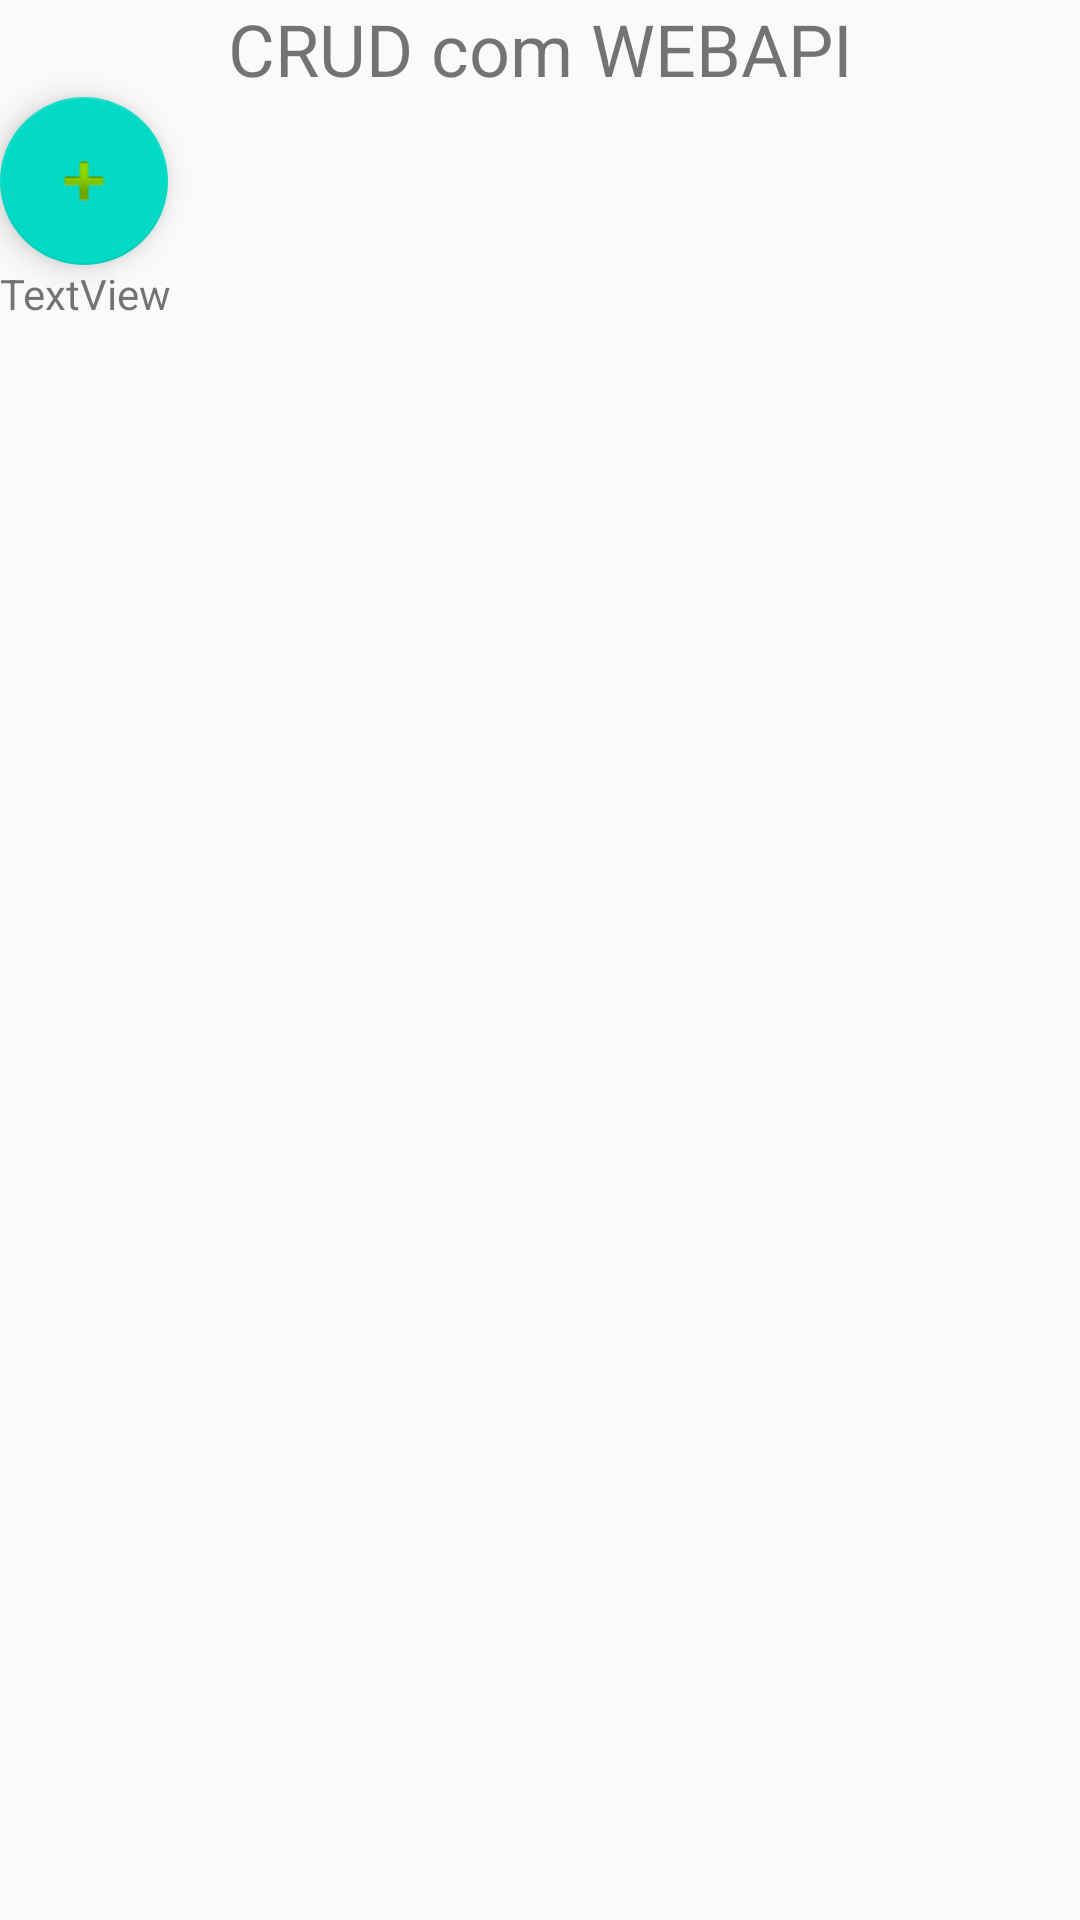

This screen was rendered from an Android layout file. Write that file and the resources it references.
<!-- AndroidManifest.xml: application theme AppTheme -->
<!-- res/layout/activity_main.xml -->
<?xml version="1.0" encoding="utf-8"?>
<androidx.constraintlayout.widget.ConstraintLayout xmlns:android="http://schemas.android.com/apk/res/android"
    xmlns:app="http://schemas.android.com/apk/res-auto"
    xmlns:tools="http://schemas.android.com/tools"
    android:layout_width="match_parent"
    android:layout_height="match_parent"
    tools:context=".MainActivity">

    <LinearLayout
        android:layout_width="match_parent"
        android:layout_height="match_parent"
        android:orientation="vertical">

        <TextView
            android:id="@+id/textView"
            android:layout_width="match_parent"
            android:layout_height="wrap_content"
            android:text="CRUD com WEBAPI"
            android:textAlignment="center"
            android:textSize="24sp" />

        <com.google.android.material.floatingactionbutton.FloatingActionButton
            android:id="@+id/floatingActionButton"
            android:layout_width="match_parent"
            android:layout_height="wrap_content"
            android:clickable="true"
            app:srcCompat="@android:drawable/ic_input_add" />

        <TextView
            android:id="@+id/teste"
            android:layout_width="match_parent"
            android:layout_height="wrap_content"
            android:text="TextView" />

        <androidx.recyclerview.widget.RecyclerView
            android:id="@+id/recyclerViewID"
            android:layout_width="match_parent"
            android:layout_height="match_parent" />
    </LinearLayout>
</androidx.constraintlayout.widget.ConstraintLayout>
<!-- resources referenced by this layout -->
<resources>
  <style name="AppTheme" parent="Theme.AppCompat.Light.DarkActionBar">
  
          <item name="windowNoTitle">true</item>
          <item name="android:windowActionBar">false</item>
          <item name="windowActionBar">false</item>
  
  
  
  
          
          <item name="colorPrimary">@color/colorPrimary</item>
          <item name="colorPrimaryDark">@color/colorPrimaryDark</item>
          <item name="colorAccent">@color/colorAccent</item>
      </style>
  <!-- not gathered from this repository: default colours our renderer supplied (Android Studio template values) -->
  <color name="colorPrimary">#FF6200EE</color>
  <color name="colorPrimaryDark">#FF3700B3</color>
  <color name="colorAccent">#FF03DAC5</color>
</resources>
